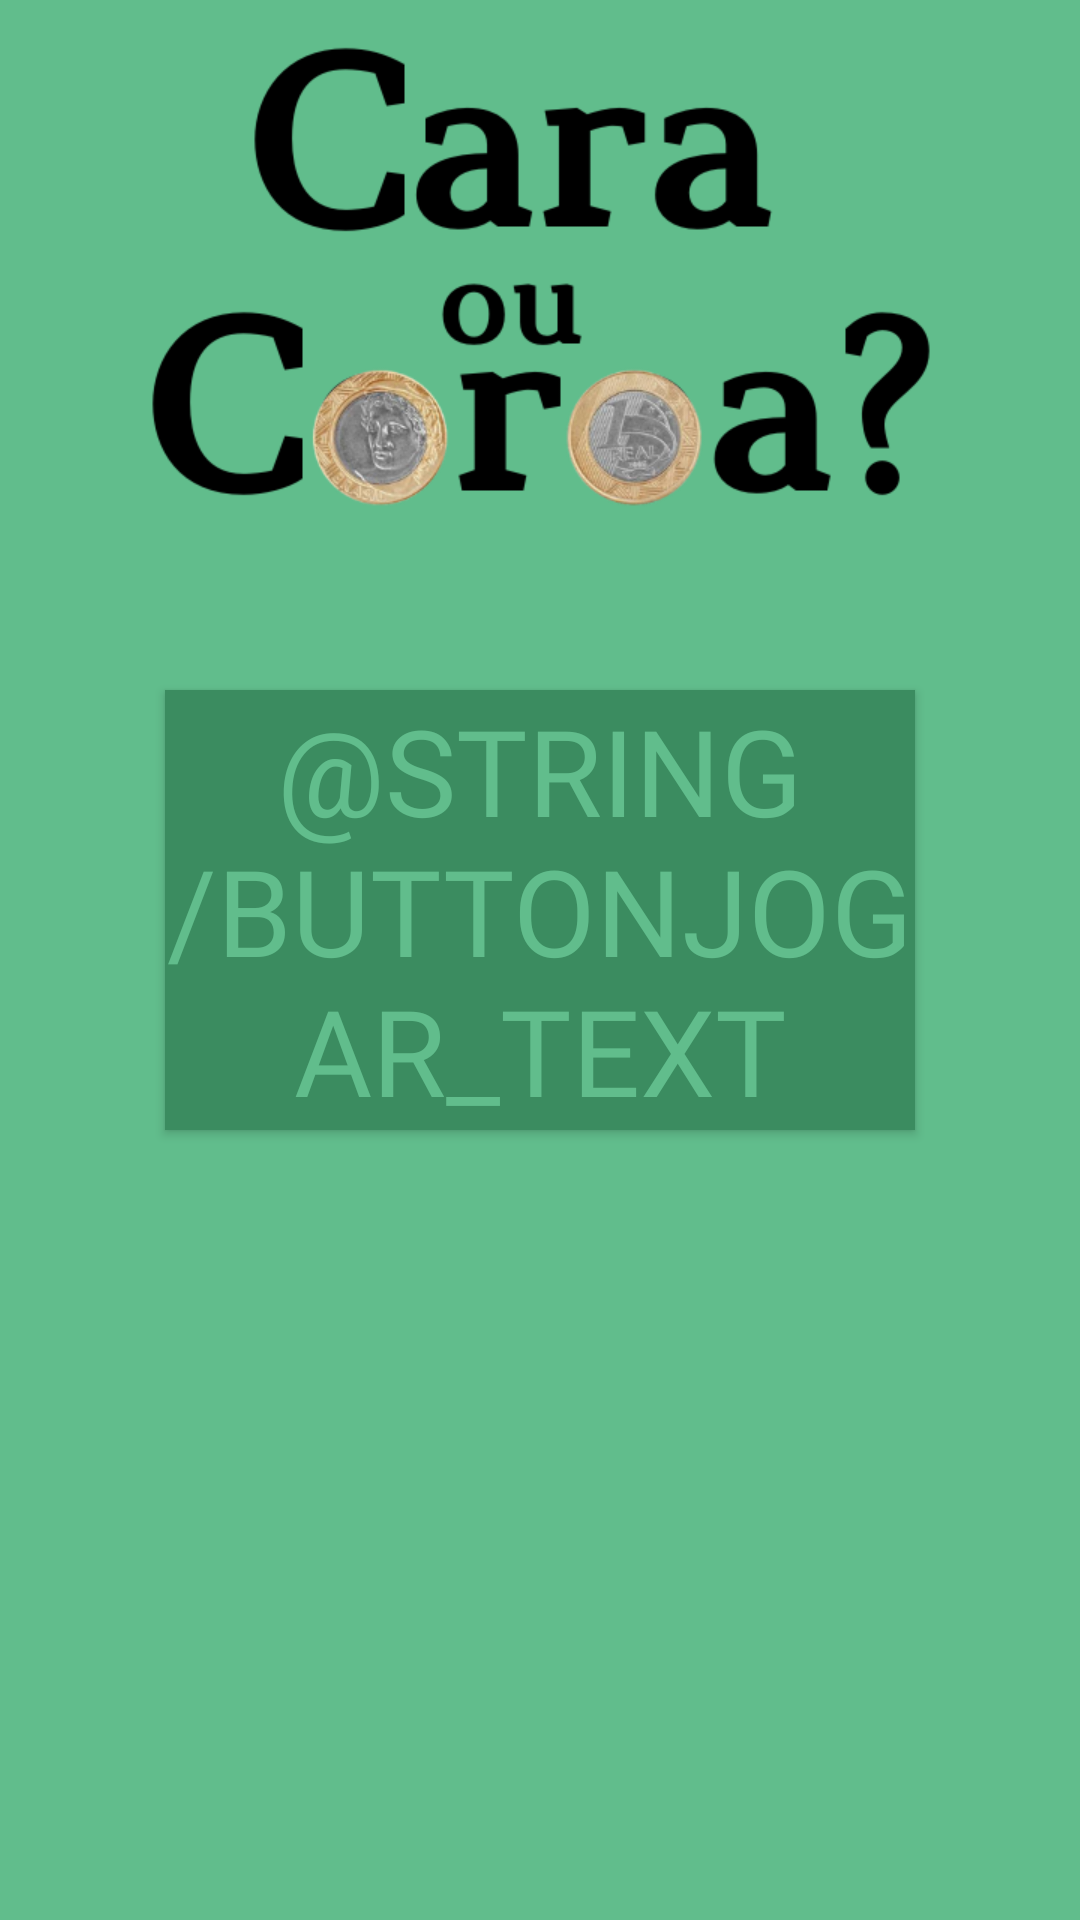

The Android layout XML behind this screen, and the referenced resources:
<!-- AndroidManifest.xml: application theme AppTheme -->
<!-- res/layout/activity_main.xml -->
<?xml version="1.0" encoding="utf-8"?>
<androidx.constraintlayout.widget.ConstraintLayout
    xmlns:android="http://schemas.android.com/apk/res/android"
    xmlns:app="http://schemas.android.com/apk/res-auto"
    xmlns:tools="http://schemas.android.com/tools"
    android:layout_width="match_parent"
    android:layout_height="wrap_content"
    android:layout_gravity="center"
    tools:context=".Activity.MainActivity">

    <ImageView
        android:id="@+id/imageLogotipo1"
        android:layout_width="362dp"
        android:layout_height="198dp"
        android:contentDescription="@string/logotipo_content_description"
        android:scaleType="fitCenter"
        app:layout_constraintEnd_toEndOf="parent"
        app:layout_constraintStart_toStartOf="parent"
        app:layout_constraintTop_toTopOf="parent"
        app:srcCompat="@drawable/newlogotipo_2x" />

    <Button
        android:id="@+id/buttonJogar"
        style="@style/Widget.AppCompat.Button"
        android:layout_width="250dp"
        android:layout_height="wrap_content"
        android:layout_marginStart="32dp"
        android:layout_marginLeft="32dp"
        android:layout_marginTop="32dp"
        android:layout_marginEnd="32dp"
        android:layout_marginRight="32dp"
        android:background="@color/colorPrimary"
        android:contentDescription="@string/botaojogar_content_description"
        android:fontFamily="@font/droid_serif_bold"
        android:text="@string/buttonjogar_text"
        android:textColor="@color/fundo"
        android:textSize="40sp"
        app:layout_constraintEnd_toEndOf="parent"
        app:layout_constraintStart_toStartOf="parent"
        app:layout_constraintTop_toBottomOf="@+id/imageLogotipo1" />
</androidx.constraintlayout.widget.ConstraintLayout>
<!-- resources referenced by this layout -->
<resources>
  <color name="colorPrimary">#3B8C60</color>
  <color name="fundo">#61BD8C</color>
  <!-- drawable newlogotipo_2x: png bitmap (drawable, 60226 bytes) -->
  <string name="botaojogar_content_description">Botão jogar</string>
  <string name="logotipo_content_description">Logotipo do Aplicatiov</string>
  <style name="AppTheme" parent="Theme.AppCompat.NoActionBar">
          
          <item name="colorPrimary">@color/colorPrimary</item>
          <item name="colorPrimaryDark">@color/colorPrimaryDark</item>
          <item name="colorAccent">@color/colorAccent</item>
          <item name="android:background">@color/fundo</item>
      </style>
  <color name="colorPrimaryDark">#0f5c31</color>
  <color name="colorAccent">#95DEB3</color>
</resources>
